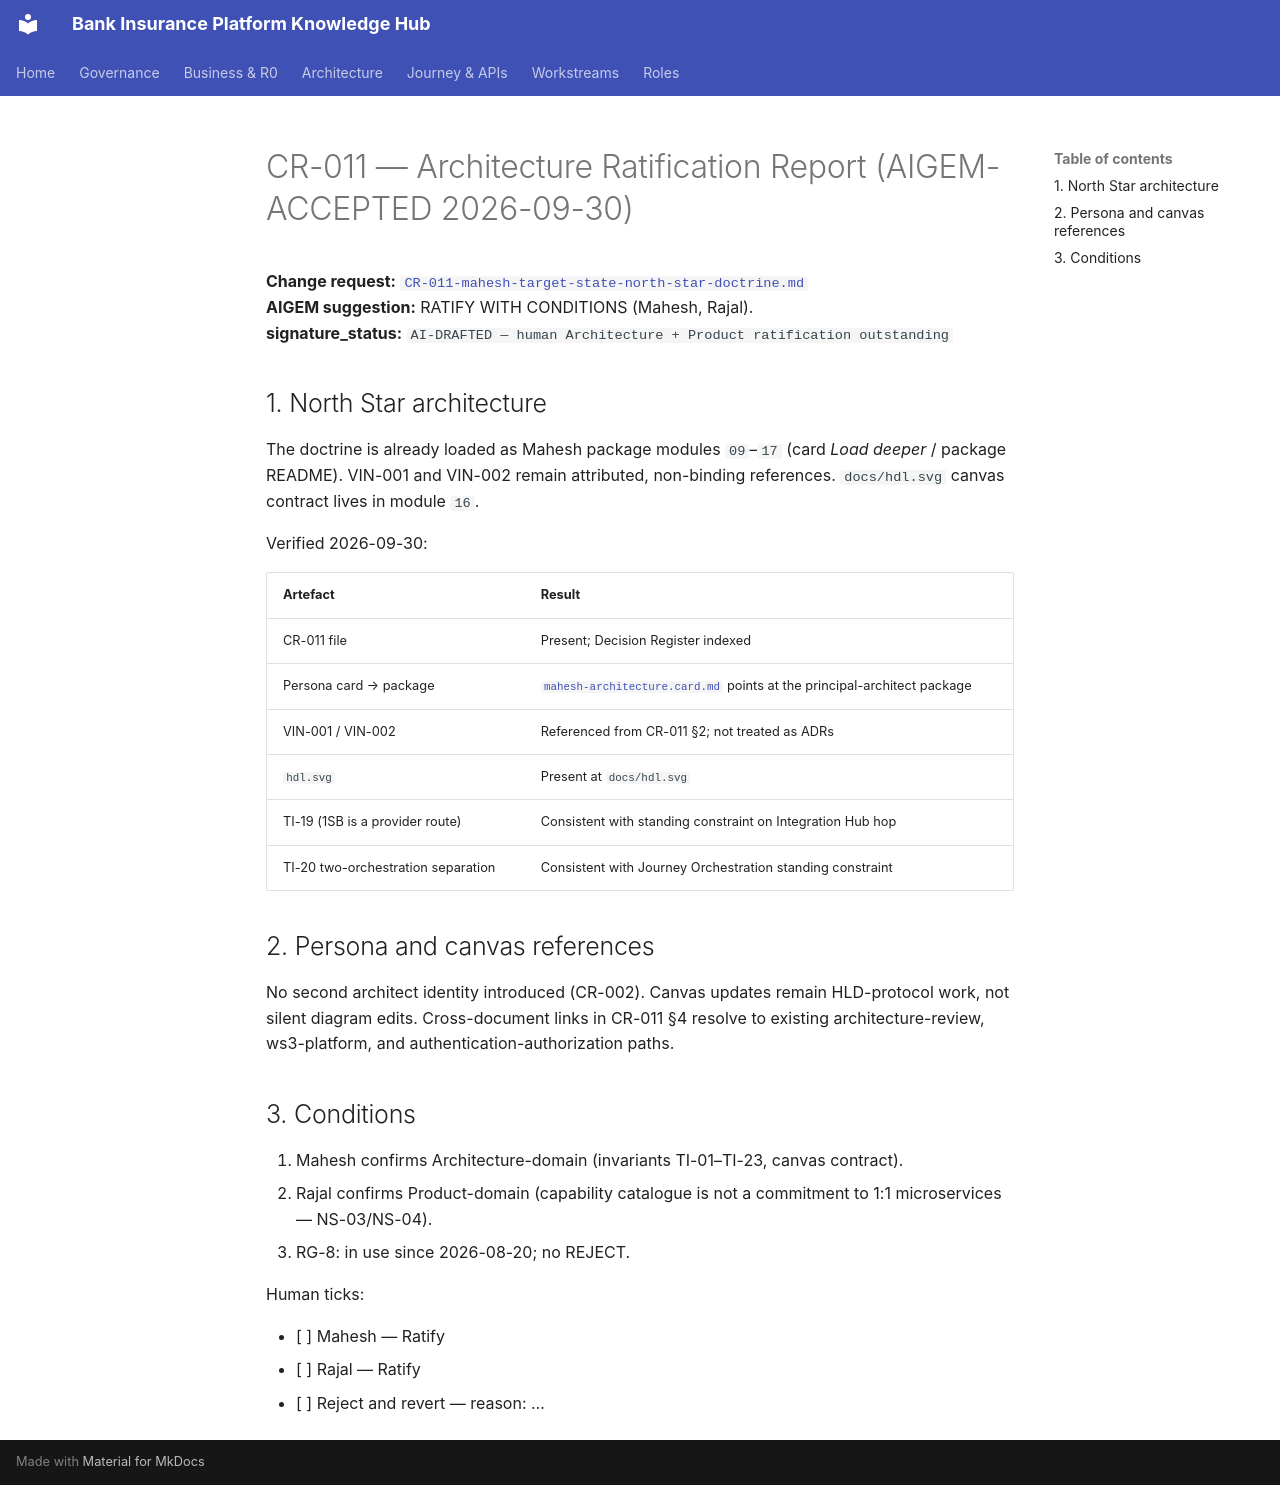

repository: Mahesh38/bank-insurance-platform · page: governance/signoff/2026-09-30/CR-011-architecture-ratification/index.html · generator: mkdocs

# CR-011 — Architecture Ratification Report (AIGEM-ACCEPTED 2026-09-30)

**Change request:** [`CR-011-mahesh-target-state-north-star-doctrine.md`](../../change-requests/CR-011-mahesh-target-state-north-star-doctrine.md)  
**AIGEM suggestion:** RATIFY WITH CONDITIONS (Mahesh, Rajal).  
**signature_status:** `AI-DRAFTED — human Architecture + Product ratification outstanding`

## 1. North Star architecture

The doctrine is already loaded as Mahesh package modules `09`–`17` (card *Load deeper* / package README). VIN-001 and VIN-002 remain attributed, non-binding references. `docs/hdl.svg` canvas contract lives in module `16`.

Verified 2026-09-30:

| Artefact | Result |
|---|---|
| CR-011 file | Present; Decision Register indexed |
| Persona card → package | [`mahesh-architecture.card.md`](../../../context/personas/mahesh-architecture.card.md) points at the principal-architect package |
| VIN-001 / VIN-002 | Referenced from CR-011 §2; not treated as ADRs |
| `hdl.svg` | Present at `docs/hdl.svg` |
| TI-19 (1SB is a provider route) | Consistent with standing constraint on Integration Hub hop |
| TI-20 two-orchestration separation | Consistent with Journey Orchestration standing constraint |

## 2. Persona and canvas references

No second architect identity introduced (CR-002). Canvas updates remain HLD-protocol work, not silent diagram edits. Cross-document links in CR-011 §4 resolve to existing architecture-review, ws3-platform, and authentication-authorization paths.

## 3. Conditions

1. Mahesh confirms Architecture-domain (invariants TI-01–TI-23, canvas contract).
2. Rajal confirms Product-domain (capability catalogue is not a commitment to 1:1 microservices — NS-03/NS-04).
3. RG-8: in use since 2026-08-20; no REJECT.

Human ticks:

- [ ] Mahesh — Ratify
- [ ] Rajal — Ratify
- [ ] Reject and revert — reason: …
